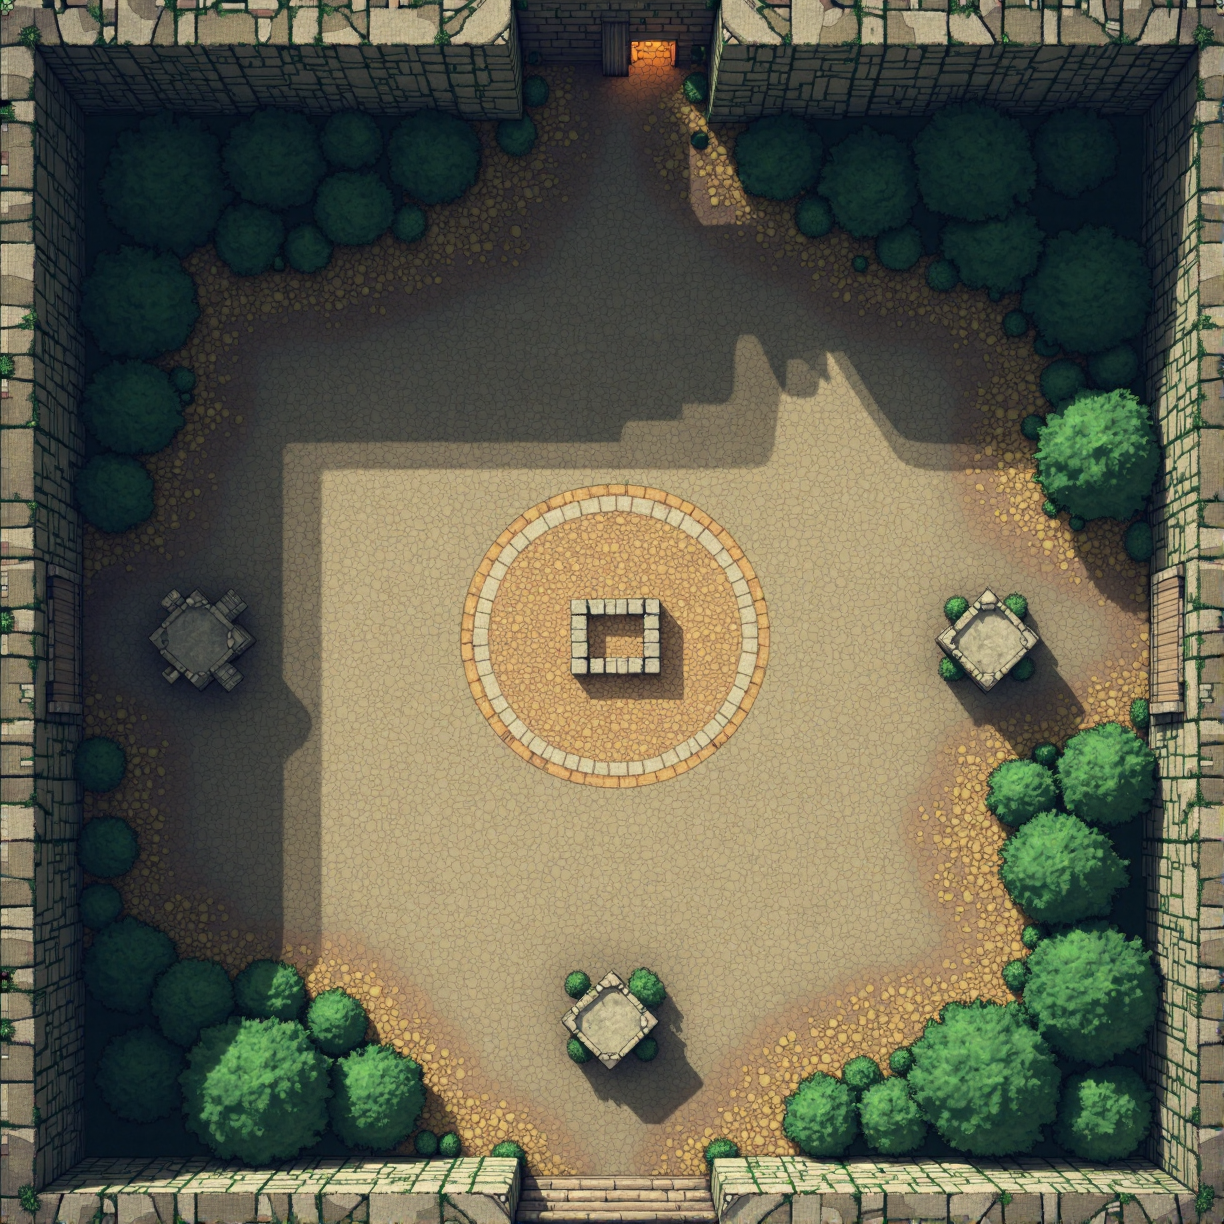
Generation parameters embedded in this image by AUTOMATIC1111 Stable Diffusion web UI or a fork of it (Forge, ...) (PNG 'parameters' text chunk):
An overhead legend of zelda map, 4k, uhd,  overhead, <lora:rpgMapsDora_v5:1> RPGmap,   square room, simple room, a low stone wall,  central square pillar,
Steps: 50, Sampler: DPM++ 2M, Schedule type: SGM Uniform, CFG scale: 1, Distilled CFG Scale: 2.9, Seed: 2407624974, Size: 1224x1224, Model hash: 1be961341b, Model: flux1DevFp8_v10, Lora hashes: "rpgMapsDora_v5: c80738c13fbf", Version: f2.0.1v1.10.1-previous-659-gc055f2d4, Module 1: FLUX_VAE, Module 2: clip_l, Module 3: t5xxl_fp16